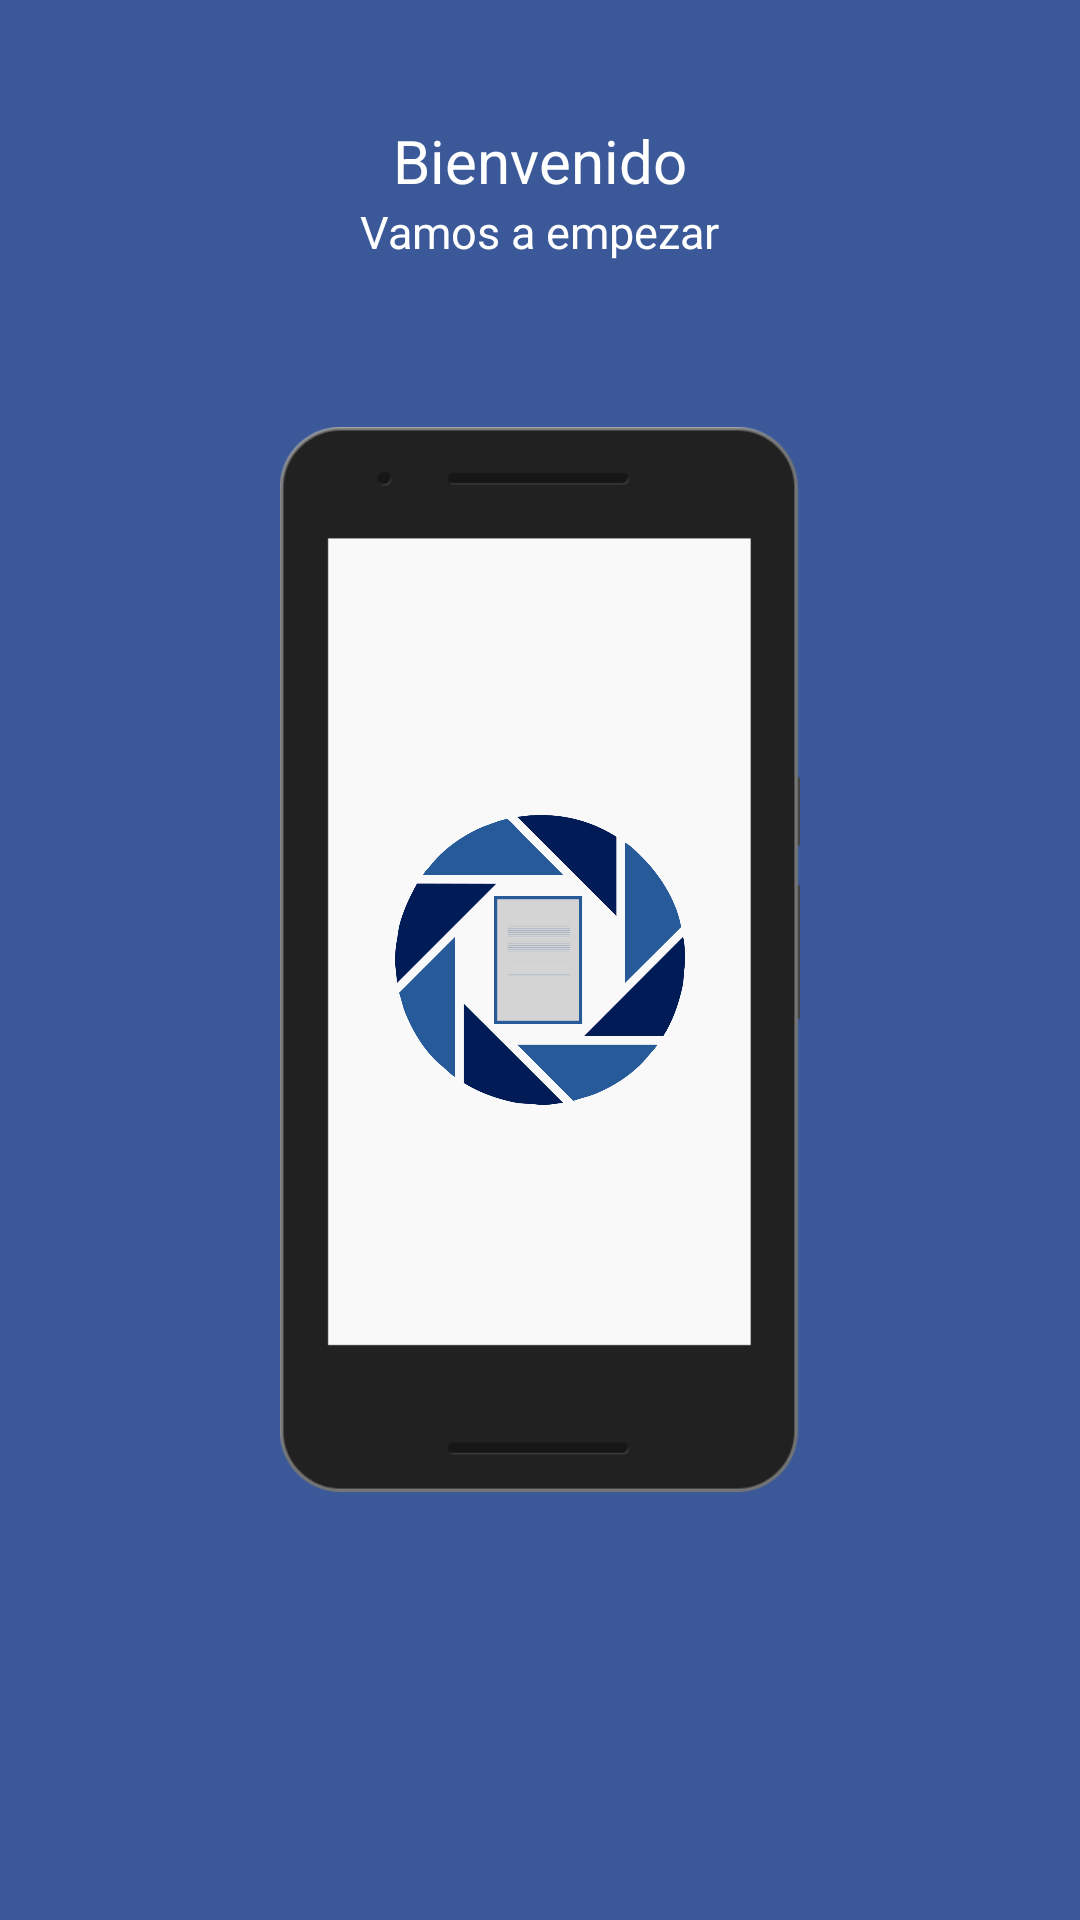

Write the Android layout XML for this screen, with the resource values it uses.
<!-- AndroidManifest.xml: application theme AppTheme -->
<!-- res/layout/fragment_defaultpageintro.xml -->
<?xml version="1.0" encoding="utf-8"?>
<RelativeLayout xmlns:android="http://schemas.android.com/apk/res/android"
    android:layout_width="match_parent"
    android:layout_height="match_parent"
    android:background="@color/colorPrimary"
    android:orientation="vertical">

    <TextView
        android:id="@+id/maintextView"
        android:layout_width="wrap_content"
        android:layout_height="wrap_content"
        android:layout_centerHorizontal="true"
        android:layout_marginTop="40dp"
        android:text="@string/welcome"
        android:textColor="@color/white"
        android:textSize="20sp" />

    <TextView
        android:layout_width="wrap_content"
        android:layout_height="wrap_content"
        android:layout_below="@+id/maintextView"
        android:layout_centerHorizontal="true"
        android:text="@string/lestStart"
        android:textColor="@color/white"
        android:textSize="15sp" />

    <ImageView
        android:id="@+id/imageView2"
        android:layout_width="180dp"
        android:layout_height="355dp"
        android:layout_centerHorizontal="true"
        android:layout_centerVertical="true"
        android:layout_marginTop="20dp"
        android:src="@drawable/rendersmartphonedos" />

    <ImageView
        android:id="@+id/imageView_icon"
        android:layout_width="100dp"
        android:layout_height="100dp"
        android:layout_centerHorizontal="true"
        android:layout_centerVertical="true"
        android:src="@drawable/miscompras" />


</RelativeLayout>
<!-- resources referenced by this layout -->
<resources>
  <color name="colorPrimary">#3b5998</color>
  <color name="white">#ffffff</color>
  <string name="lestStart">Vamos a empezar</string>
  <string name="welcome">Bienvenido</string>
  <style name="AppTheme" parent="Theme.AppCompat.Light.NoActionBar">
          
          <item name="windowActionBar">false</item>
          <item name="colorPrimary">@color/colorPrimary</item>
          <item name="colorPrimaryDark">@color/colorPrimaryDark</item>
          <item name="colorAccent">@color/colorAccent</item>
          <item name="android:windowBackground">@color/windowsBackground</item>
          <item name="android:dialogTheme">@style/MyAlertDialog</item>
      </style>
  <color name="colorPrimaryDark">#0e1f56</color>
  <color name="colorAccent">#3b5998</color>
  <color name="windowsBackground">#d3d3d3</color>
  <style name="MyAlertDialog" parent="android:Theme.Material.Dialog">
          <item name="colorAccent">@color/colorAccent</item>
          <item name="android:colorAccent">@color/colorAccent</item>
          <item name="android:background">@color/windowsBackground</item>
          <item name="android:textColorSecondary">@color/textColorSecondary</item>
          <item name="android:textColorPrimary">@color/textColorPrimary</item>
          <item name="android:textColor">@color/textColorSecondary</item>
  
      </style>
  <color name="textColorSecondary">#1b1c20</color>
  <color name="textColorPrimary">#3b5998</color>
</resources>
